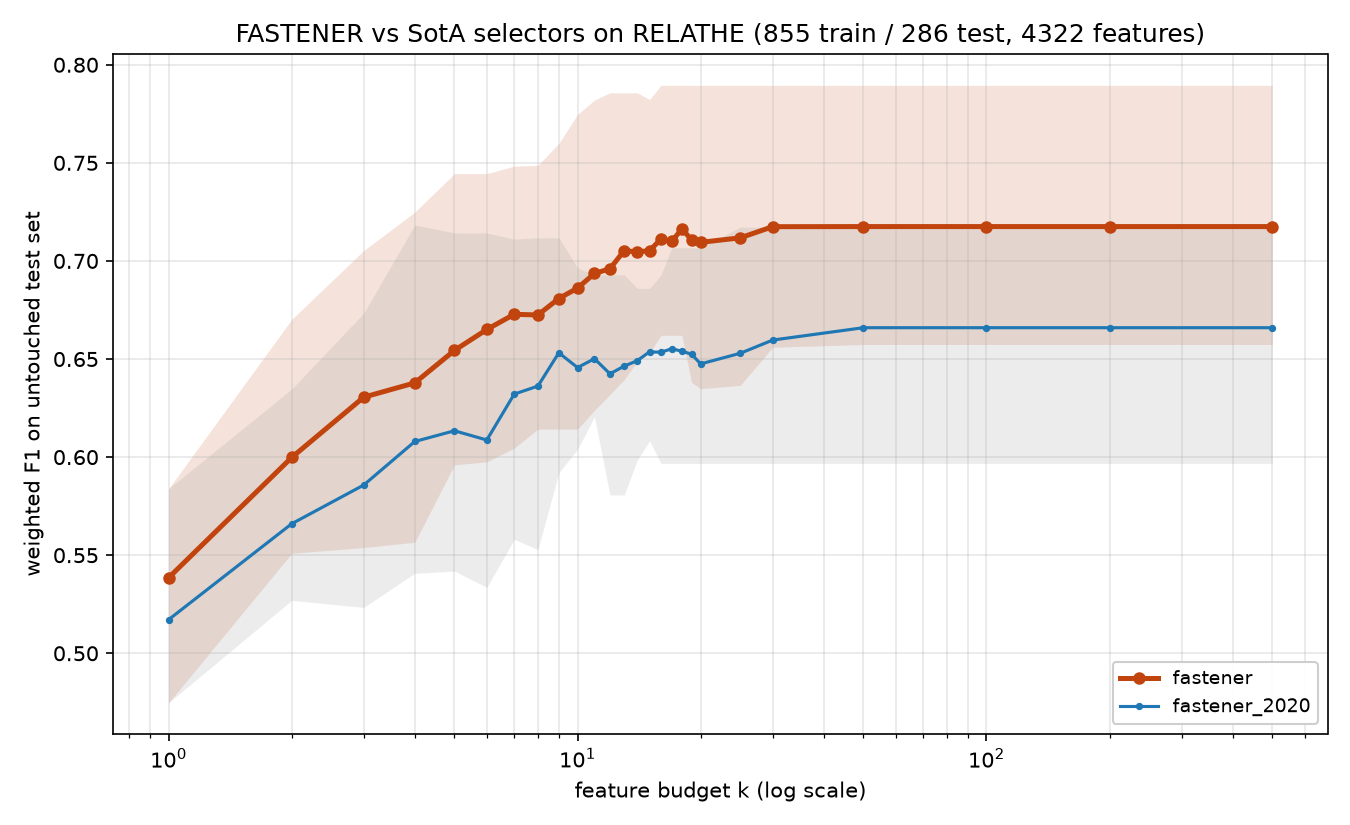

The table this chart was drawn from, first rows:
method, algorithm_id, seed, budget_k, n_features_used, val_f1, test_f1, test_accuracy, test_balanced_accuracy
fastener, fastener@6ef80c0+08e6acd#ee8f, 2020, 1, 1, 0.6079, 0.5839, 0.6224, 0.6519
fastener, fastener@6ef80c0+08e6acd#ee8f, 2020, 2, 2, 0.6836, 0.6702, 0.6853, 0.7071
fastener, fastener@6ef80c0+08e6acd#ee8f, 2020, 3, 3, 0.726, 0.7053, 0.7133, 0.7308
fastener, fastener@6ef80c0+08e6acd#ee8f, 2020, 4, 4, 0.7525, 0.7249, 0.7308, 0.7468
fastener, fastener@6ef80c0+08e6acd#ee8f, 2020, 5, 5, 0.771, 0.7445, 0.7483, 0.7622
fastener, fastener@6ef80c0+08e6acd#ee8f, 2020, 6, 6, 0.7859, 0.7445, 0.7483, 0.7622
fastener, fastener@6ef80c0+08e6acd#ee8f, 2020, 7, 7, 0.8003, 0.7483, 0.7517, 0.7654
fastener, fastener@6ef80c0+08e6acd#ee8f, 2020, 8, 8, 0.8146, 0.7487, 0.7517, 0.7647
fastener, fastener@6ef80c0+08e6acd#ee8f, 2020, 9, 9, 0.8254, 0.7599, 0.7622, 0.7744
fastener, fastener@6ef80c0+08e6acd#ee8f, 2020, 10, 10, 0.8359, 0.7747, 0.7762, 0.7872
fastener, fastener@6ef80c0+08e6acd#ee8f, 2020, 11, 11, 0.8465, 0.782, 0.7832, 0.7936
fastener, fastener@6ef80c0+08e6acd#ee8f, 2020, 12, 12, 0.8534, 0.7857, 0.7867, 0.7968
fastener, fastener@6ef80c0+08e6acd#ee8f, 2020, 13, 13, 0.8604, 0.7857, 0.7867, 0.7968
fastener, fastener@6ef80c0+08e6acd#ee8f, 2020, 14, 14, 0.8674, 0.7857, 0.7867, 0.7968
fastener, fastener@6ef80c0+08e6acd#ee8f, 2020, 15, 15, 0.8709, 0.7823, 0.7832, 0.7929
fastener, fastener@6ef80c0+08e6acd#ee8f, 2020, 16, 16, 0.8744, 0.7895, 0.7902, 0.7994
fastener, fastener@6ef80c0+08e6acd#ee8f, 2020, 17, 17, 0.8779, 0.7895, 0.7902, 0.7994
fastener, fastener@6ef80c0+08e6acd#ee8f, 2020, 18, 17, 0.8779, 0.7895, 0.7902, 0.7994
fastener, fastener@6ef80c0+08e6acd#ee8f, 2020, 19, 17, 0.8779, 0.7895, 0.7902, 0.7994
fastener, fastener@6ef80c0+08e6acd#ee8f, 2020, 20, 17, 0.8779, 0.7895, 0.7902, 0.7994
fastener, fastener@6ef80c0+08e6acd#ee8f, 2020, 25, 17, 0.8779, 0.7895, 0.7902, 0.7994
fastener, fastener@6ef80c0+08e6acd#ee8f, 2020, 30, 17, 0.8779, 0.7895, 0.7902, 0.7994
fastener, fastener@6ef80c0+08e6acd#ee8f, 2020, 50, 17, 0.8779, 0.7895, 0.7902, 0.7994
fastener, fastener@6ef80c0+08e6acd#ee8f, 2020, 100, 17, 0.8779, 0.7895, 0.7902, 0.7994
fastener, fastener@6ef80c0+08e6acd#ee8f, 2020, 200, 17, 0.8779, 0.7895, 0.7902, 0.7994
fastener, fastener@6ef80c0+08e6acd#ee8f, 2020, 500, 17, 0.8779, 0.7895, 0.7902, 0.7994
fastener, fastener@6ef80c0+08e6acd#ee8f, 2021, 1, 1, 0.5142, 0.5117, 0.5664, 0.5365
fastener, fastener@6ef80c0+08e6acd#ee8f, 2021, 2, 2, 0.5542, 0.5693, 0.6049, 0.5795
fastener, fastener@6ef80c0+08e6acd#ee8f, 2021, 3, 3, 0.5815, 0.6185, 0.6399, 0.6192
fastener, fastener@6ef80c0+08e6acd#ee8f, 2021, 4, 4, 0.6035, 0.6359, 0.6538, 0.6346
fastener, fastener@6ef80c0+08e6acd#ee8f, 2021, 5, 5, 0.6215, 0.6482, 0.6678, 0.6474
fastener, fastener@6ef80c0+08e6acd#ee8f, 2021, 6, 6, 0.656, 0.6653, 0.6818, 0.6628
fastener, fastener@6ef80c0+08e6acd#ee8f, 2021, 7, 6, 0.656, 0.6653, 0.6818, 0.6628
fastener, fastener@6ef80c0+08e6acd#ee8f, 2021, 8, 8, 0.6727, 0.6537, 0.6713, 0.6519
fastener, fastener@6ef80c0+08e6acd#ee8f, 2021, 9, 9, 0.6895, 0.6748, 0.6888, 0.6712
fastener, fastener@6ef80c0+08e6acd#ee8f, 2021, 10, 10, 0.7021, 0.678, 0.6923, 0.6744
fastener, fastener@6ef80c0+08e6acd#ee8f, 2021, 11, 11, 0.7146, 0.678, 0.6923, 0.6744
fastener, fastener@6ef80c0+08e6acd#ee8f, 2021, 12, 12, 0.7268, 0.679, 0.6923, 0.675
fastener, fastener@6ef80c0+08e6acd#ee8f, 2021, 13, 13, 0.7389, 0.679, 0.6923, 0.675
fastener, fastener@6ef80c0+08e6acd#ee8f, 2021, 14, 14, 0.7509, 0.679, 0.6923, 0.675
fastener, fastener@6ef80c0+08e6acd#ee8f, 2021, 15, 15, 0.762, 0.6759, 0.6888, 0.6718
fastener, fastener@6ef80c0+08e6acd#ee8f, 2021, 16, 16, 0.7698, 0.6759, 0.6888, 0.6718
fastener, fastener@6ef80c0+08e6acd#ee8f, 2021, 17, 17, 0.7776, 0.6759, 0.6888, 0.6718
fastener, fastener@6ef80c0+08e6acd#ee8f, 2021, 18, 18, 0.7842, 0.6914, 0.7028, 0.6865
fastener, fastener@6ef80c0+08e6acd#ee8f, 2021, 19, 19, 0.7919, 0.6914, 0.7028, 0.6865
fastener, fastener@6ef80c0+08e6acd#ee8f, 2021, 20, 20, 0.7986, 0.6873, 0.6993, 0.6827
fastener, fastener@6ef80c0+08e6acd#ee8f, 2021, 25, 25, 0.8206, 0.7003, 0.7098, 0.6949
fastener, fastener@6ef80c0+08e6acd#ee8f, 2021, 30, 29, 0.8361, 0.713, 0.7203, 0.7071
fastener, fastener@6ef80c0+08e6acd#ee8f, 2021, 50, 29, 0.8361, 0.713, 0.7203, 0.7071
fastener, fastener@6ef80c0+08e6acd#ee8f, 2021, 100, 29, 0.8361, 0.713, 0.7203, 0.7071
fastener, fastener@6ef80c0+08e6acd#ee8f, 2021, 200, 29, 0.8361, 0.713, 0.7203, 0.7071
fastener, fastener@6ef80c0+08e6acd#ee8f, 2021, 500, 29, 0.8361, 0.713, 0.7203, 0.7071
fastener, fastener@6ef80c0+08e6acd#ee8f, 2022, 1, 1, 0.5741, 0.5382, 0.5664, 0.5442
fastener, fastener@6ef80c0+08e6acd#ee8f, 2022, 2, 2, 0.6126, 0.5842, 0.6014, 0.5833
fastener, fastener@6ef80c0+08e6acd#ee8f, 2022, 3, 3, 0.6331, 0.5969, 0.6119, 0.5949
fastener, fastener@6ef80c0+08e6acd#ee8f, 2022, 4, 4, 0.6532, 0.5969, 0.6119, 0.5949
fastener, fastener@6ef80c0+08e6acd#ee8f, 2022, 5, 5, 0.6722, 0.5992, 0.6119, 0.5962
fastener, fastener@6ef80c0+08e6acd#ee8f, 2022, 6, 6, 0.6875, 0.6341, 0.6503, 0.6321
fastener, fastener@6ef80c0+08e6acd#ee8f, 2022, 7, 7, 0.7033, 0.6425, 0.6573, 0.6397
fastener, fastener@6ef80c0+08e6acd#ee8f, 2022, 8, 8, 0.7162, 0.6456, 0.6608, 0.6429
... 200 more rows
